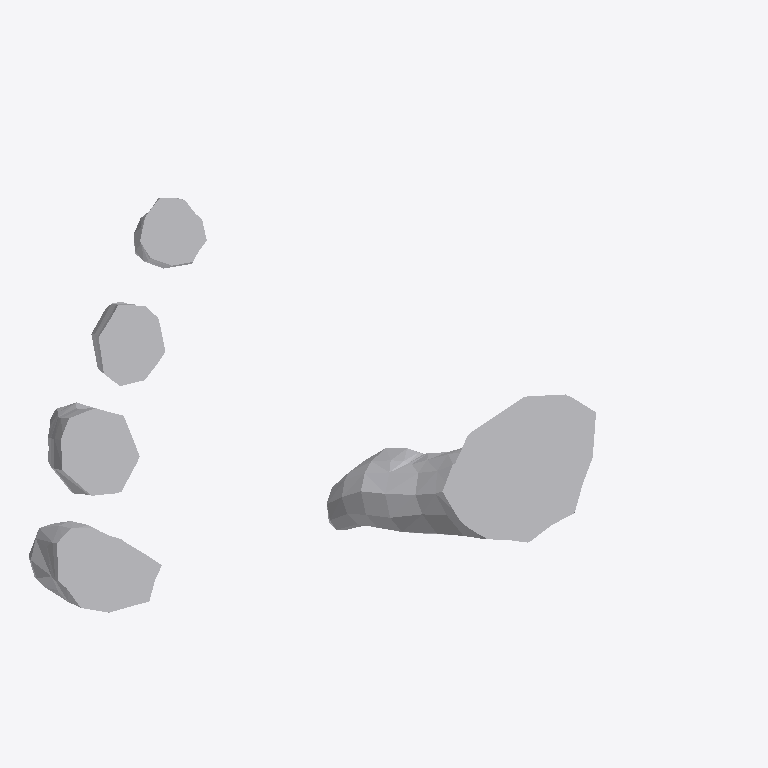
Plan cut of the same IFC building model at storey 'Default Building Storey' (level 0.00 m, cut at 1.40 m), seen from above with north up, elements coloured by IFC class: 1 other element (light grey). Cut surfaces are drawn darker.
Extent 3.3 m × 2.2 m × 2.3 m (x, y, z). Storeys (1): Default Building Storey at 0.00 m. Elements (1): 1 IfcBuildingElementProxy.

HEADER;
FILE_DESCRIPTION(('ViewDefinition [CoordinationView]'),'2;1');
FILE_NAME('','2023-03-31T15:56:47',(''),(''),'','SketchUp Pro 2015','');
FILE_SCHEMA(('IFC2X3'));
ENDSEC;
DATA;
#1=IFCPROJECT('0hhxM2ha1bGfrcitaAXte5',#2,'Default Project','Description of Default Project',$,$,$,(#20),#7);
#24=IFCSITE('1_s6SRKciPGghTphjkvgWa',#2,'Default Site','Description of Default Site',$,#25,$,$,.ELEMENT.,(24,28,0),(54,25,0),10.0,$,$);
#30=IFCBUILDING('3l1i6pOoVHIeJG5ul26jUh',#2,'Default Building','Description of Default Building',$,#31,$,$,.ELEMENT.,$,$,#36);
#37=IFCBUILDINGSTOREY('3K5_iGcSSoGe6FtrmJuXiQ',#2,'Default Building Storey','Description of Default Building Storey',$,#38,$,$,.ELEMENT.,0.0);
#47=IFCBUILDINGELEMENTPROXY('0M5Itlon8$HPkF_iIcOuEI',#2,'','Description of Object',$,#48,#53,$,$);
ENDSEC;
